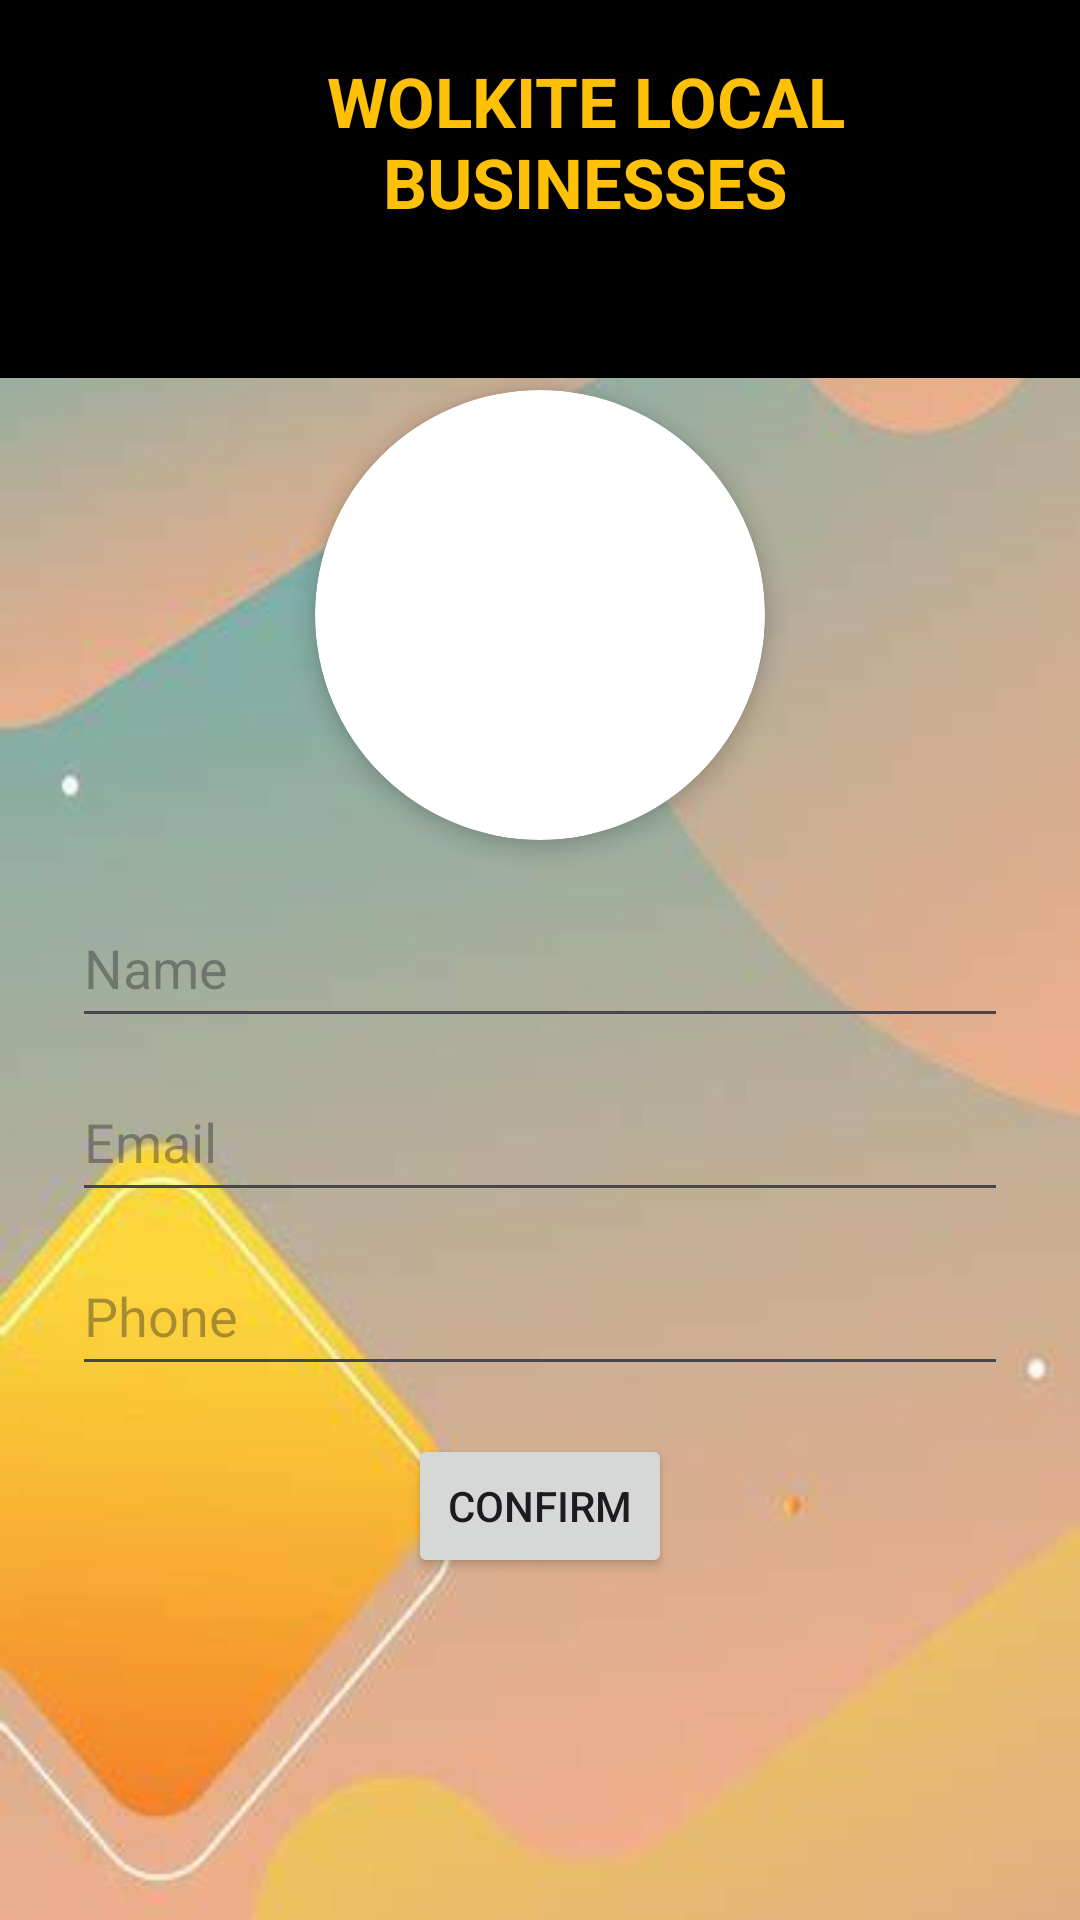

The Android layout XML behind this screen, and the referenced resources:
<!-- AndroidManifest.xml: application theme Theme.Business -->
<!-- res/layout/edit_profile.xml -->
<?xml version="1.0" encoding="utf-8"?>
<RelativeLayout xmlns:android="http://schemas.android.com/apk/res/android"
    xmlns:app="http://schemas.android.com/apk/res-auto"
    android:layout_width="match_parent"
    android:layout_height="match_parent"
    android:background="@drawable/back">

    
    <LinearLayout
        android:id="@+id/navigation_bar"
        android:layout_width="match_parent"
        android:layout_height="126dp"
        android:background="@color/black"
        android:gravity="bottom"
        android:orientation="horizontal"
        android:padding="16dp"
        android:theme="@style/ThemeOverlay.AppCompat.Dark">

        <TextView
            android:layout_width="wrap_content"
            android:layout_height="wrap_content"
            android:layout_marginBottom="17dp"
            android:text="WOLKITE LOCAL BUSINESSES"
            android:gravity="center"
            android:layout_marginLeft="30dp"
            android:textColor="@color/customColor3"
            android:textSize="23dp"
            android:textStyle="bold" />
    </LinearLayout>

    
    <androidx.cardview.widget.CardView
        android:id="@+id/card_view"
        android:layout_width="150dp"
        android:layout_height="150dp"
        android:layout_below="@id/navigation_bar"
        android:layout_centerHorizontal="true"
        android:layout_marginTop="4dp"
        app:cardCornerRadius="75dp"
        app:cardElevation="4dp">

        <ImageView
            android:id="@+id/imageView3"
            android:layout_width="match_parent"
            android:layout_height="match_parent"
            android:src="@drawable/abay"
            android:scaleType="centerCrop"
            android:adjustViewBounds="true"
             />
    </androidx.cardview.widget.CardView>

    
    <LinearLayout
        android:id="@+id/linear_layout"
        android:layout_width="match_parent"
        android:layout_height="wrap_content"
        android:layout_below="@id/card_view"

        android:layout_marginTop="16dp"
        android:gravity="center_horizontal"
        android:orientation="vertical">

        <EditText
            android:id="@+id/name_edit"
            android:layout_width="match_parent"
            android:layout_height="50dp"
            android:layout_marginStart="24dp"
            android:layout_marginEnd="24dp"
            android:hint="Name" />

        <EditText
            android:id="@+id/email_edit"
            android:layout_width="match_parent"
            android:layout_height="50dp"
            android:layout_marginStart="24dp"
            android:layout_marginTop="8dp"
            android:layout_marginEnd="24dp"
            android:hint="Email" />

        <EditText
            android:id="@+id/phone_edit"
            android:layout_width="match_parent"
            android:layout_height="50dp"
            android:layout_marginStart="24dp"
            android:layout_marginTop="8dp"
            android:layout_marginEnd="24dp"
            android:hint="Phone" />

        <Button
            android:id="@+id/confirm_button"
            android:layout_width="wrap_content"
            android:layout_height="wrap_content"
            android:layout_marginTop="16dp"
            android:text="Confirm" />
    </LinearLayout>

</RelativeLayout>
<!-- resources referenced by this layout -->
<resources>
  <color name="black">#FF000000</color>
  <color name="customColor3">#FFC107</color>
  <!-- drawable back: jpg bitmap (drawable, 11245 bytes) -->
  <style name="Theme.Business" parent="Base.Theme.Business" />
  <style name="Base.Theme.Business" parent="Theme.Material3.DayNight.NoActionBar">
          
          
      </style>
</resources>
